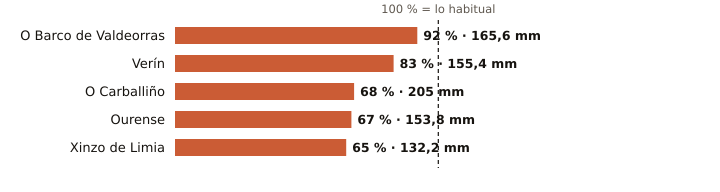

The data file committed next to this chart (first rows):
estacion, provincia, indicativo, mm_otono, referencia_mm, pct, periodo_referencia, hasta, hora
O Barco de Valdeorras, Ourense, 1583X, 165.6, 180.5, 92, 2004-2025, 2026-11-16, 
Verín, Ourense, 2978X, 155.4, 188.3, 83, 2009-2025, 2026-11-17, 3
O Carballiño, Ourense, 1700X, 205.0, 300.8, 68, 1991-2020, 2026-11-17, 4
Ourense, Ourense, 1690A, 153.8, 229.8, 67, 1991-2020, 2026-11-17, 4
Xinzo de Limia, Ourense, 1735X, 132.2, 202.6, 65, 2006-2025, 2026-11-17, 4
